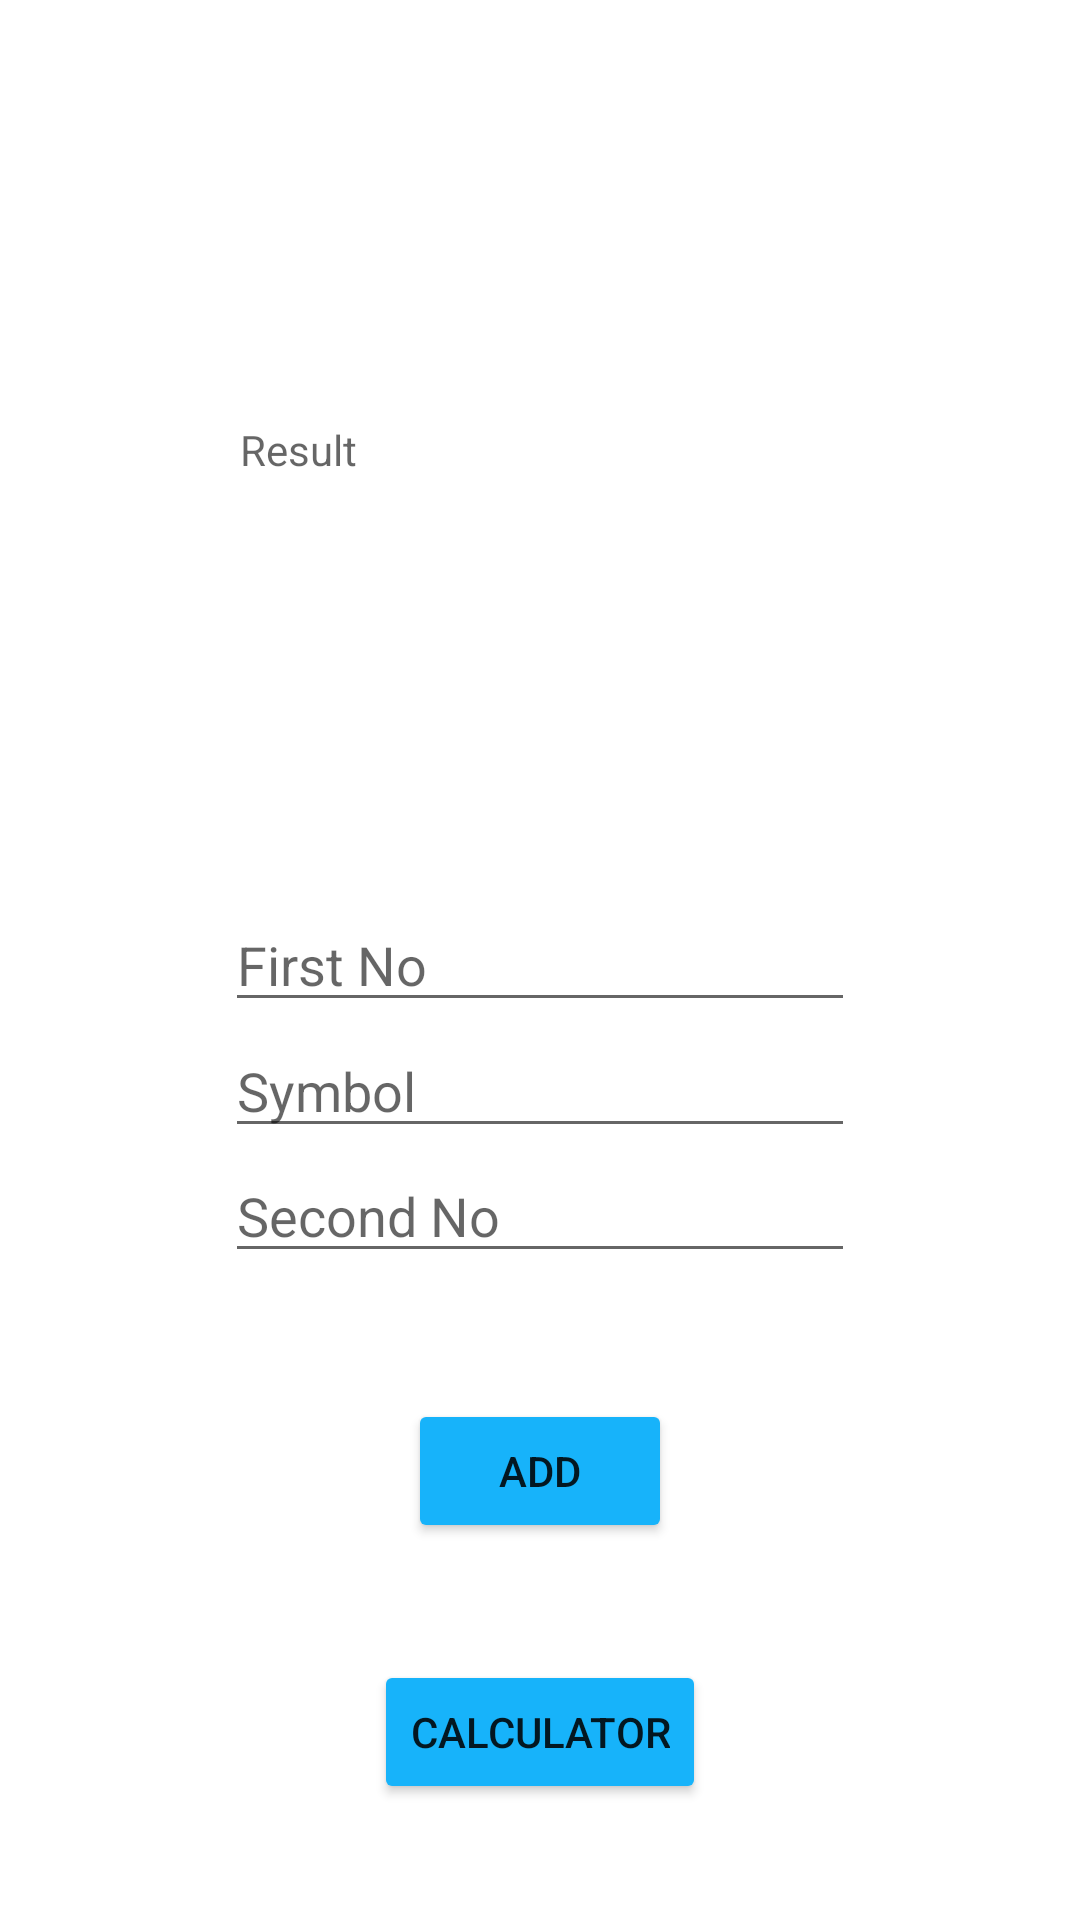

This screen was rendered from an Android layout file. Write that file and the resources it references.
<!-- AndroidManifest.xml: application theme Theme.Calculator_kotlin -->
<!-- res/layout/activity_main2.xml -->
<?xml version="1.0" encoding="utf-8"?>
<layout xmlns:tools="http://schemas.android.com/tools"
    xmlns:android="http://schemas.android.com/apk/res/android"
    xmlns:app="http://schemas.android.com/apk/res-auto">
<androidx.constraintlayout.widget.ConstraintLayout
    android:layout_width="match_parent"
    android:layout_height="match_parent"
    tools:context=".MainActivity2">

    <EditText
        android:id="@+id/editTextTextPersonName"
        android:layout_width="wrap_content"
        android:layout_height="wrap_content"
        android:ems="10"
        android:inputType="textPersonName"
        android:hint="First No"
        app:layout_constraintBottom_toBottomOf="parent"
        app:layout_constraintEnd_toEndOf="parent"
        app:layout_constraintStart_toStartOf="parent"
        app:layout_constraintTop_toTopOf="parent" />

    <EditText
        android:id="@+id/editTextTextPersonName2"
        android:layout_width="wrap_content"
        android:layout_height="wrap_content"
        android:ems="10"
        android:inputType="textPersonName"
        android:hint="Symbol"
        app:layout_constraintBottom_toTopOf="@+id/editTextTextPersonName3"
        app:layout_constraintEnd_toEndOf="parent"
        app:layout_constraintStart_toStartOf="parent"
        app:layout_constraintTop_toBottomOf="@+id/editTextTextPersonName" />

    <EditText
        android:id="@+id/editTextTextPersonName3"
        android:layout_width="wrap_content"
        android:layout_height="wrap_content"
        android:ems="10"
        android:inputType="textPersonName"
        android:hint="Second No"
        app:layout_constraintBottom_toTopOf="@+id/button"
        app:layout_constraintEnd_toEndOf="parent"
        app:layout_constraintStart_toStartOf="parent"
        app:layout_constraintTop_toBottomOf="@+id/editTextTextPersonName" />

    <Button
        android:id="@+id/button"
        android:layout_width="wrap_content"
        android:layout_height="wrap_content"
        android:backgroundTint="#17B3FA"
        android:text="Add"
        app:layout_constraintBottom_toBottomOf="parent"
        app:layout_constraintEnd_toEndOf="parent"
        app:layout_constraintStart_toStartOf="parent"
        app:layout_constraintTop_toBottomOf="@+id/editTextTextPersonName"
        android:onClick="addd"/>

    <TextView
        android:id="@+id/textView"
        android:layout_width="200dp"
        android:layout_height="wrap_content"
        android:hint="Result"
        app:layout_constraintBottom_toTopOf="@+id/editTextTextPersonName"
        app:layout_constraintEnd_toEndOf="parent"
        app:layout_constraintStart_toStartOf="parent"
        app:layout_constraintTop_toTopOf="parent"
        android:textColor="@color/black"
        tools:ignore="MissingConstraints" />

    <Button
        android:id="@+id/button2"
        android:layout_width="wrap_content"
        android:layout_height="wrap_content"
        android:text="Calculator"
        app:layout_constraintBottom_toBottomOf="parent"
        app:layout_constraintEnd_toEndOf="parent"
        app:layout_constraintStart_toStartOf="parent"
        app:layout_constraintTop_toBottomOf="@+id/button"
        android:backgroundTint="#17B3FA"
        android:onClick="cal"
        />
</androidx.constraintlayout.widget.ConstraintLayout>
</layout>
<!-- resources referenced by this layout -->
<resources>
  <style name="Theme.Calculator_kotlin" parent="Theme.MaterialComponents.DayNight.DarkActionBar">
          
          <item name="colorPrimary">@color/purple_500</item>
          <item name="colorPrimaryVariant">@color/purple_700</item>
          <item name="colorOnPrimary">@color/white</item>
          
          <item name="colorSecondary">@color/teal_200</item>
          <item name="colorSecondaryVariant">@color/teal_700</item>
          <item name="colorOnSecondary">@color/black</item>
          
          <item name="android:statusBarColor" tools:targetApi="l">?attr/colorPrimaryVariant</item>
          
      </style>
  <!-- not gathered from this repository: default colours our renderer supplied (Android Studio template values) -->
  <color name="purple_500">#FF6200EE</color>
  <color name="purple_700">#FF3700B3</color>
  <color name="teal_200">#FF03DAC5</color>
  <color name="teal_700">#FF018786</color>
  <color name="black">#FF000000</color>
  <color name="white">#FFFFFFFF</color>
</resources>
